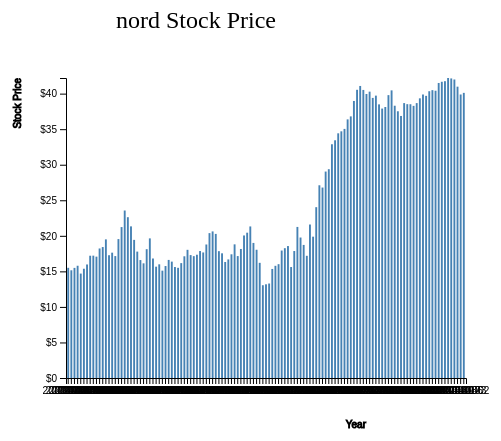
D3 v4 page, settled after 360 driven frames (6 s of simulated time); the page loaded 1 data file(s).



    var svg = d3.select("svg"),
        margin = 200,
        width = svg.attr("width") - margin,
        height = svg.attr("height") - margin

    svg.append("text")
       .attr("transform", "translate(100,0)")
       .attr("x", 50)
       .attr("y", 50)
       .attr("font-size", "24px")
       .text("nord Stock Price")

    var xScale = d3.scaleBand().range([0, width]).padding(0.4),
        yScale = d3.scaleLinear().range([height, 0]);

    var g = svg.append("g")
               .attr("transform", "translate(" + 100 + "," + 100 + ")");

    d3.csv("stock_data_nord.csv", function(error, data) {
        if (error) {
            throw error;
        }

        xScale.domain(data.map(function(d) { return d.date; }));
        yScale.domain([0, d3.max(data, function(d) { return d.close; })]);

        g.append("g")
         .attr("transform", "translate(0," + height + ")")
         .call(d3.axisBottom(xScale))
         .append("text")
         .attr("y", height - 250)
         .attr("x", width - 100)
         .attr("text-anchor", "end")
         .attr("stroke", "black")
         .text("Year");

        g.append("g")
         .call(d3.axisLeft(yScale).tickFormat(function(d){
             return "$" + d;
         })
         )
         .append("text")
         .attr("transform", "rotate(-90)")
         .attr("y", 6)
         .attr("dy", "-5.1em")
         .attr("text-anchor", "end")
         .attr("stroke", "black")
         .text("Stock Price");

        g.selectAll(".bar")
         .data(data)
         .enter().append("rect")
         .attr("class", "bar")
         .attr("x", function(d) { return xScale(d.date); })
         .attr("y", function(d) { return yScale(d.close); })
         .attr("width", xScale.bandwidth())
         .attr("height", function(d) { return height - yScale(d.close); });
    });


### data: stock_data_nord.csv
, Unnamed: 0, close, date, high, low, open, volume
0, 0, 15.5, 2020-07-02, 15.99, 15.23, 15.7, 6873700
1, 1, 15.15, 2020-07-01, 16.29, 15.1, 15.46, 10726300
2, 2, 15.49, 2020-06-30, 15.94, 15.3, 15.61, 6597300
3, 3, 15.79, 2020-06-29, 15.8, 14.56, 14.95, 9848700
4, 4, 14.69, 2020-06-26, 15.69, 14.52, 15.2, 12944000
5, 5, 15.37, 2020-06-25, 15.94, 15.0, 15.55, 11643900
6, 6, 15.97, 2020-06-24, 16.95, 15.66, 16.89, 11383000
7, 7, 17.2, 2020-06-23, 17.33, 16.79, 17.2, 8965300
8, 8, 17.21, 2020-06-22, 17.65, 16.84, 17.01, 7819600
9, 9, 17.07, 2020-06-19, 18.72, 16.89, 18.64, 29596900
10, 10, 18.22, 2020-06-18, 18.81, 17.73, 18.0, 6106900
11, 11, 18.42, 2020-06-17, 19.19, 18.42, 19.02, 8239500
12, 12, 19.5, 2020-06-16, 20.12, 18.71, 19.24, 20473900
13, 13, 17.27, 2020-06-15, 17.61, 16.43, 16.66, 9597100
14, 14, 17.63, 2020-06-12, 18.4, 16.81, 18.28, 11205800
15, 15, 17.15, 2020-06-11, 18.56, 17.01, 17.65, 15102700
16, 16, 19.54, 2020-06-10, 21.01, 19.53, 21.01, 9855700
17, 17, 21.23, 2020-06-09, 22.92, 20.96, 22.84, 11873100
18, 18, 23.56, 2020-06-08, 24.5, 22.42, 24.42, 9285600
19, 19, 22.62, 2020-06-05, 24.94, 21.71, 23.46, 13841700
20, 20, 21.33, 2020-06-04, 21.55, 19.14, 19.25, 12941500
21, 21, 19.43, 2020-06-03, 19.7, 18.2, 18.2, 12095600
22, 22, 17.78, 2020-06-02, 17.89, 16.28, 16.85, 11738500
23, 23, 16.59, 2020-06-01, 17.49, 16.1, 16.2, 11345600
24, 24, 16.13, 2020-05-29, 16.96, 16.0, 16.84, 25117500
25, 25, 18.12, 2020-05-28, 19.85, 17.86, 19.68, 12466400
26, 26, 19.64, 2020-05-27, 19.7, 17.86, 18.01, 13666000
27, 27, 16.81, 2020-05-26, 17.12, 16.38, 16.52, 10707600
28, 28, 15.66, 2020-05-22, 16.22, 15.22, 16.03, 6082300
29, 29, 15.99, 2020-05-21, 16.26, 15.01, 15.12, 9775500
30, 30, 15.1, 2020-05-20, 16.19, 15.0, 16.12, 7560500
31, 31, 15.75, 2020-05-19, 16.52, 15.46, 16.5, 6816300
32, 32, 16.61, 2020-05-18, 17.53, 16.31, 17.24, 7625800
33, 33, 16.37, 2020-05-15, 16.98, 15.02, 15.3, 7407500
34, 34, 15.61, 2020-05-14, 16.45, 14.24, 15.02, 6009400
35, 35, 15.5, 2020-05-13, 16.09, 15.16, 16.04, 4474500
36, 36, 16.16, 2020-05-12, 17.98, 16.16, 17.41, 4446400
37, 37, 17.12, 2020-05-11, 17.75, 16.82, 17.75, 5043800
38, 38, 18.03, 2020-05-08, 18.06, 17.42, 17.7, 4060000
39, 39, 17.29, 2020-05-07, 18.03, 17.28, 17.35, 3533600
40, 40, 17.14, 2020-05-06, 17.64, 16.71, 17.6, 3883300
41, 41, 17.34, 2020-05-05, 18.7, 17.21, 18.55, 3992700
42, 42, 17.86, 2020-05-04, 18.08, 16.61, 17.03, 4080400
43, 43, 17.66, 2020-05-01, 18.32, 17.28, 18.05, 4470700
44, 44, 18.78, 2020-04-30, 20.22, 18.45, 19.79, 7197900
45, 45, 20.38, 2020-04-29, 21.84, 19.9, 21.65, 6626200
46, 46, 20.62, 2020-04-28, 22.06, 19.73, 21.24, 6973600
47, 47, 20.27, 2020-04-27, 20.56, 17.84, 18.1, 5847700
48, 48, 17.84, 2020-04-24, 18.33, 17.21, 17.65, 5659300
49, 49, 17.54, 2020-04-23, 17.71, 16.09, 16.21, 5943000
50, 50, 16.32, 2020-04-22, 17.19, 15.85, 17.03, 5183600
51, 51, 16.68, 2020-04-21, 17.23, 16.18, 16.5, 5132400
52, 52, 17.4, 2020-04-20, 18.89, 17.33, 18.0, 4530500
53, 53, 18.8, 2020-04-17, 19.35, 17.8, 18.75, 5562000
54, 54, 17.15, 2020-04-16, 18.11, 17.04, 18.1, 4225600
55, 55, 18.15, 2020-04-15, 18.9, 17.34, 18.55, 6565900
56, 56, 20.05, 2020-04-14, 22.08, 19.65, 21.12, 6238300
57, 57, 20.44, 2020-04-13, 21.99, 19.61, 21.4, 6799100
58, 58, 21.32, 2020-04-09, 21.94, 20.25, 20.8, 9866000
59, 59, 19.0, 2020-04-08, 20.35, 18.25, 18.38, 8862700
... 68 more rows